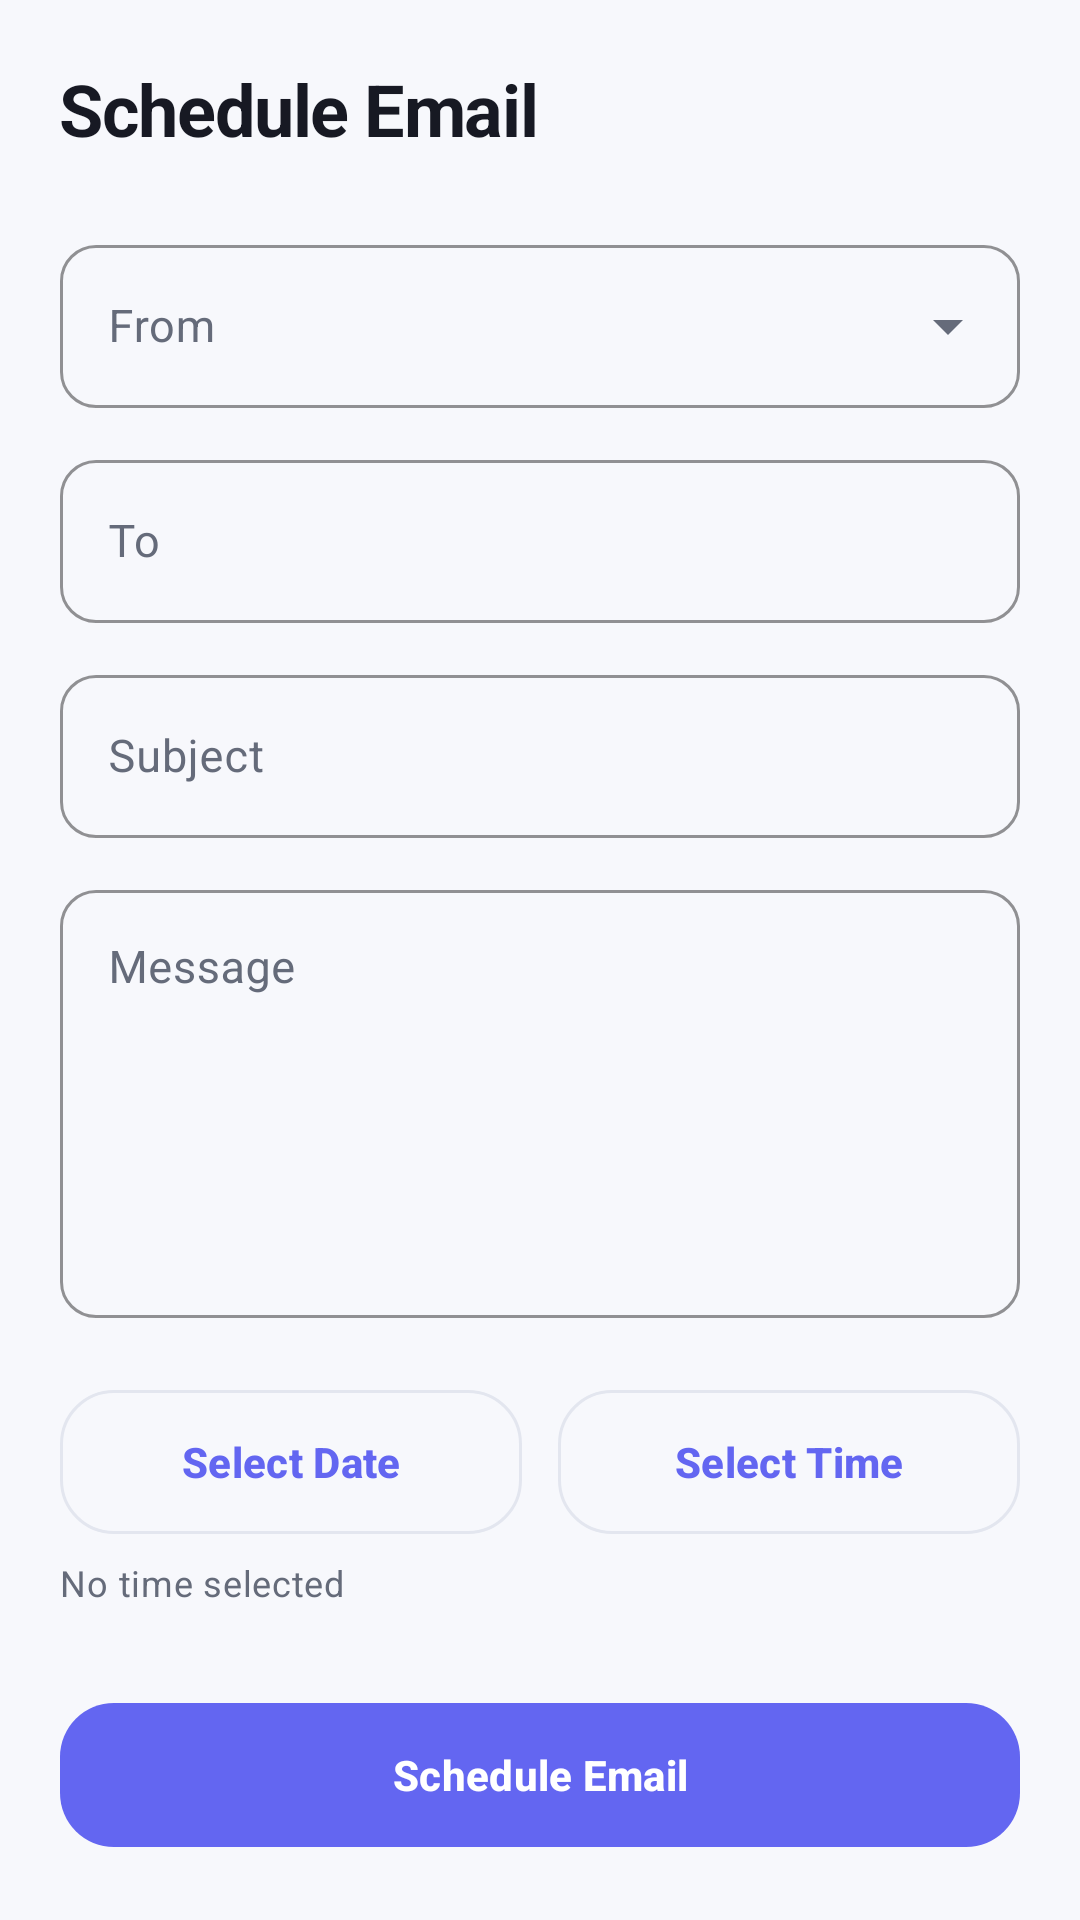

Layout XML and referenced resources for this Android screen:
<!-- AndroidManifest.xml: application theme Theme.ReachInbox -->
<!-- res/layout/fragment_schedule_email.xml -->
<?xml version="1.0" encoding="utf-8"?>
<androidx.coordinatorlayout.widget.CoordinatorLayout xmlns:android="http://schemas.android.com/apk/res/android"
    xmlns:app="http://schemas.android.com/apk/res-auto"
    xmlns:tools="http://schemas.android.com/tools"
    android:layout_width="match_parent"
    android:layout_height="match_parent"
    android:background="@color/md_theme_background">

    <androidx.core.widget.NestedScrollView
        android:layout_width="match_parent"
        android:layout_height="match_parent">

        <LinearLayout
            android:layout_width="match_parent"
            android:layout_height="wrap_content"
            android:orientation="vertical"
            android:padding="@dimen/screen_padding">

            <TextView
                style="@style/TextAppearance.ReachInbox.Title"
                android:layout_width="wrap_content"
                android:layout_height="wrap_content"
                android:text="@string/title_schedule_email" />

            <com.google.android.material.textfield.TextInputLayout
                android:id="@+id/tilSender"
                style="@style/Widget.ReachInbox.TextInputLayout.ExposedDropdown"
                android:layout_width="match_parent"
                android:layout_height="wrap_content"
                android:layout_marginTop="@dimen/spacing_24"
                android:hint="@string/hint_from"
                app:boxCornerRadiusBottomEnd="@dimen/input_corner_radius"
                app:boxCornerRadiusBottomStart="@dimen/input_corner_radius"
                app:boxCornerRadiusTopEnd="@dimen/input_corner_radius"
                app:boxCornerRadiusTopStart="@dimen/input_corner_radius"
                app:hintTextColor="@color/md_theme_primary">

                <AutoCompleteTextView
                    android:id="@+id/actvSender"
                    android:layout_width="match_parent"
                    android:layout_height="wrap_content"
                    android:inputType="none"
                    android:textAppearance="@style/TextAppearance.ReachInbox.Body" />
            </com.google.android.material.textfield.TextInputLayout>

            <com.google.android.material.textfield.TextInputLayout
                android:id="@+id/tilRecipient"
                style="@style/Widget.ReachInbox.TextInputLayout"
                android:layout_width="match_parent"
                android:layout_height="wrap_content"
                android:layout_marginTop="@dimen/spacing_12"
                android:hint="@string/hint_to">

                <com.google.android.material.textfield.TextInputEditText
                    android:id="@+id/etRecipient"
                    android:layout_width="match_parent"
                    android:layout_height="wrap_content"
                    android:inputType="textEmailAddress"
                    android:textAppearance="@style/TextAppearance.ReachInbox.Body" />
            </com.google.android.material.textfield.TextInputLayout>

            <com.google.android.material.textfield.TextInputLayout
                android:id="@+id/tilSubject"
                style="@style/Widget.ReachInbox.TextInputLayout"
                android:layout_width="match_parent"
                android:layout_height="wrap_content"
                android:layout_marginTop="@dimen/spacing_12"
                android:hint="@string/hint_subject">

                <com.google.android.material.textfield.TextInputEditText
                    android:id="@+id/etSubject"
                    android:layout_width="match_parent"
                    android:layout_height="wrap_content"
                    android:inputType="textCapSentences"
                    android:textAppearance="@style/TextAppearance.ReachInbox.Body" />
            </com.google.android.material.textfield.TextInputLayout>

            <com.google.android.material.textfield.TextInputLayout
                android:id="@+id/tilBody"
                style="@style/Widget.ReachInbox.TextInputLayout"
                android:layout_width="match_parent"
                android:layout_height="wrap_content"
                android:layout_marginTop="@dimen/spacing_12"
                android:hint="@string/hint_message">

                <com.google.android.material.textfield.TextInputEditText
                    android:id="@+id/etBody"
                    android:layout_width="match_parent"
                    android:layout_height="wrap_content"
                    android:gravity="top"
                    android:inputType="textMultiLine|textCapSentences"
                    android:minLines="6"
                    android:textAppearance="@style/TextAppearance.ReachInbox.Body" />
            </com.google.android.material.textfield.TextInputLayout>

            <LinearLayout
                android:layout_width="match_parent"
                android:layout_height="wrap_content"
                android:layout_marginTop="@dimen/spacing_24"
                android:orientation="horizontal">

                <com.google.android.material.button.MaterialButton
                    android:id="@+id/btnDatePicker"
                    style="@style/Widget.ReachInbox.Button.Outlined"
                    android:layout_width="0dp"
                    android:layout_height="wrap_content"
                    android:layout_weight="1"
                    android:text="@string/btn_select_date"
                    app:icon="@drawable/ic_schedule" />

                <com.google.android.material.button.MaterialButton
                    android:id="@+id/btnTimePicker"
                    style="@style/Widget.ReachInbox.Button.Outlined"
                    android:layout_width="0dp"
                    android:layout_height="wrap_content"
                    android:layout_marginStart="@dimen/spacing_12"
                    android:layout_weight="1"
                    android:text="@string/btn_select_time"
                    app:icon="@drawable/ic_schedule" />
            </LinearLayout>

            <TextView
                android:id="@+id/tvSelectedDateTime"
                style="@style/TextAppearance.ReachInbox.Caption"
                android:layout_width="wrap_content"
                android:layout_height="wrap_content"
                android:layout_marginTop="@dimen/spacing_8"
                android:text="@string/msg_no_time_selected" />

            <FrameLayout
                android:layout_width="match_parent"
                android:layout_height="wrap_content"
                android:layout_marginTop="@dimen/spacing_32">

                <com.google.android.material.button.MaterialButton
                    android:id="@+id/btnSchedule"
                    style="@style/Widget.ReachInbox.Button.Primary"
                    android:layout_width="match_parent"
                    android:layout_height="wrap_content"
                    android:text="@string/btn_schedule_email"
                    app:icon="@drawable/ic_schedule" />

                <com.google.android.material.progressindicator.CircularProgressIndicator
                    android:id="@+id/progressBar"
                    android:layout_width="wrap_content"
                    android:layout_height="wrap_content"
                    android:layout_gravity="center"
                    android:indeterminate="true"
                    android:visibility="gone"
                    app:indicatorSize="24dp" />
            </FrameLayout>

            <View
                android:layout_width="match_parent"
                android:layout_height="@dimen/spacing_32" />

        </LinearLayout>
    </androidx.core.widget.NestedScrollView>

</androidx.coordinatorlayout.widget.CoordinatorLayout>
<!-- resources referenced by this layout -->
<resources>
  <color name="md_theme_background">#F7F8FC</color>
  <color name="md_theme_primary">#6366F1</color>
  <dimen name="input_corner_radius">12dp</dimen>
  <dimen name="screen_padding">20dp</dimen>
  <dimen name="spacing_12">12dp</dimen>
  <dimen name="spacing_24">24dp</dimen>
  <dimen name="spacing_32">32dp</dimen>
  <dimen name="spacing_8">8dp</dimen>
  <string name="btn_schedule_email">Schedule Email</string>
  <string name="btn_select_date">Select Date</string>
  <string name="btn_select_time">Select Time</string>
  <string name="hint_from">From</string>
  <string name="hint_message">Message</string>
  <string name="hint_subject">Subject</string>
  <string name="hint_to">To</string>
  <string name="msg_no_time_selected">No time selected</string>
  <string name="title_schedule_email">Schedule Email</string>
  <style name="TextAppearance.ReachInbox.Body" parent="TextAppearance.Material3.BodyMedium">
          <item name="android:textColor">@color/md_theme_onSurface</item>
          <item name="android:textSize">@dimen/text_size_body</item>
      </style>
  <style name="TextAppearance.ReachInbox.Caption" parent="TextAppearance.Material3.BodySmall">
          <item name="android:textColor">@color/md_theme_onSurfaceVariant</item>
          <item name="android:textSize">@dimen/text_size_caption</item>
          <item name="android:letterSpacing">0.02</item>
      </style>
  <style name="Widget.ReachInbox.Button.Primary" parent="Widget.ReachInbox.Button">
          <item name="backgroundTint">@color/md_theme_primary</item>
          <item name="android:textColor">@color/md_theme_onPrimary</item>
      </style>
  <style name="Theme.ReachInbox" parent="Base.Theme.ReachInbox" />
  <color name="md_theme_onSurface">#171923</color>
  <dimen name="text_size_body">15sp</dimen>
  <color name="md_theme_onSurfaceVariant">#656B7A</color>
  <dimen name="text_size_caption">12sp</dimen>
  <dimen name="text_size_headline">24sp</dimen>
  <dimen name="button_height">48dp</dimen>
  <style name="ShapeAppearance.ReachInbox.Large" parent="ShapeAppearance.Material3.LargeComponent">
          <item name="cornerSize">@dimen/corner_radius_large</item>
      </style>
  <color name="md_theme_outline">#E3E6EF</color>
  <color name="md_theme_onPrimary">#FFFFFF</color>
  <dimen name="corner_radius_large">18dp</dimen>
  <color name="md_theme_primaryContainer">#EEF2FF</color>
  <color name="md_theme_onPrimaryContainer">#3730A3</color>
  <color name="md_theme_secondary">#656B7A</color>
  <color name="md_theme_onSecondary">#FFFFFF</color>
  <color name="md_theme_secondaryContainer">#F0F2F8</color>
  <color name="md_theme_onSecondaryContainer">#363B49</color>
  <color name="md_theme_surface">#FFFFFF</color>
  <color name="md_theme_surfaceVariant">#F0F2F8</color>
  <color name="md_theme_outlineVariant">#C8CCDA</color>
  <color name="colorError">#EF4444</color>
  <color name="colorOnError">#FFFFFF</color>
  <color name="colorErrorContainer">#FEE2E2</color>
  <color name="colorOnErrorContainer">#7F1D1D</color>
  <style name="Widget.ReachInbox.Toolbar" parent="Widget.Material3.Toolbar">
          <item name="titleTextAppearance">@style/TextAppearance.ReachInbox.ToolbarTitle</item>
          <item name="background">@color/md_theme_surface</item>
      </style>
  <style name="TextAppearance.ReachInbox.ToolbarTitle" parent="TextAppearance.Material3.TitleLarge">
          <item name="android:textColor">@color/md_theme_onSurface</item>
          <item name="android:textStyle">bold</item>
          <item name="android:letterSpacing">-0.02</item>
      </style>
  <color name="nav_item_ripple">#1F6366F1</color>
  <dimen name="navigation_bar_height">64dp</dimen>
  <style name="TextAppearance.ReachInbox.NavigationLabel" parent="TextAppearance.Material3.LabelSmall">
          <item name="android:textSize">11sp</item>
          <item name="android:fontFamily">sans-serif-medium</item>
          <item name="android:includeFontPadding">false</item>
      </style>
</resources>
